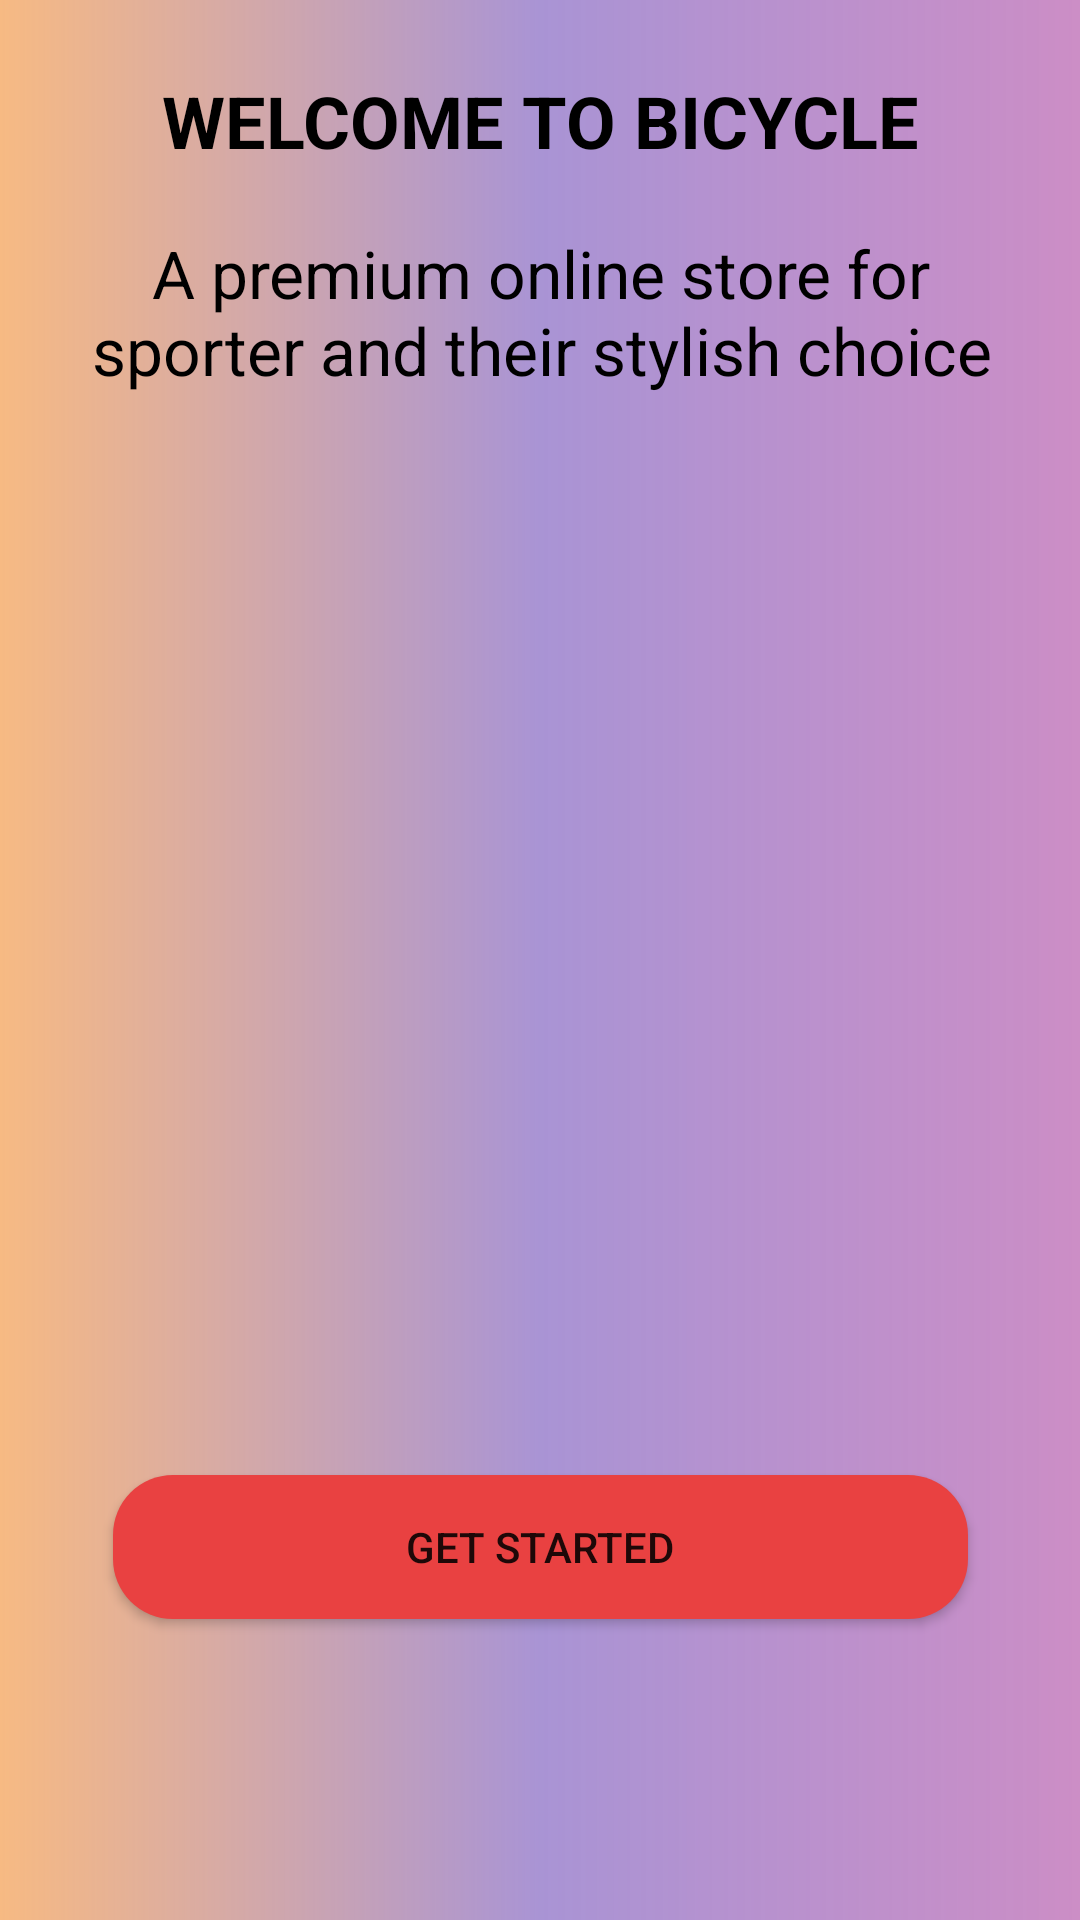

Here is an Android app screen rendered from its layout file. Give the layout XML and the strings, colors and styles it references.
<!-- AndroidManifest.xml: application theme Theme.19508751_LeChiSon -->
<!-- res/layout/activity_main.xml -->
<?xml version="1.0" encoding="utf-8"?>
<androidx.constraintlayout.widget.ConstraintLayout xmlns:android="http://schemas.android.com/apk/res/android"
    xmlns:app="http://schemas.android.com/apk/res-auto"
    xmlns:tools="http://schemas.android.com/tools"
    android:layout_width="match_parent"
    android:layout_height="match_parent"
    android:background="@drawable/backgroundmain"
    tools:context=".MainActivity" >

    <TextView
        android:id="@+id/textView"
        android:layout_width="wrap_content"
        android:layout_height="wrap_content"
        android:layout_marginTop="24dp"
        android:text="WELCOME TO BICYCLE"
        android:textColor="#000"
        android:textSize="24sp"
        android:textStyle="bold"
        app:layout_constraintEnd_toEndOf="parent"
        app:layout_constraintStart_toStartOf="parent"
        app:layout_constraintTop_toTopOf="parent" />

    <TextView
        android:id="@+id/textView2"
        android:layout_width="322dp"
        android:layout_height="56dp"
        android:layout_marginTop="20dp"
        android:gravity="center_horizontal"
        android:text="A premium online store for sporter and their stylish choice"
        android:textColor="#000"
        android:textSize="22sp"
        app:layout_constraintEnd_toEndOf="parent"
        app:layout_constraintHorizontal_bias="0.505"
        app:layout_constraintStart_toStartOf="parent"
        app:layout_constraintTop_toBottomOf="@+id/textView" />

    <ImageView
        android:id="@+id/imageView"
        android:layout_width="wrap_content"
        android:layout_height="wrap_content"
        android:layout_marginTop="24dp"
        app:layout_constraintStart_toStartOf="@+id/textView2"
        app:layout_constraintTop_toBottomOf="@+id/textView2"
        app:srcCompat="@drawable/bitwo_removebg_preview" />

    <ImageView
        android:id="@+id/imageView2"
        android:layout_width="wrap_content"
        android:layout_height="wrap_content"
        android:layout_marginTop="16dp"
        android:layout_marginEnd="28dp"
        android:layout_marginRight="28dp"
        app:layout_constraintEnd_toEndOf="parent"
        app:layout_constraintTop_toBottomOf="@+id/imageView"
        app:srcCompat="@drawable/bione_removebg_preview" />

    <Button
        android:id="@+id/button"
        android:layout_width="285dp"
        android:layout_height="48dp"
        android:background="@drawable/buttonred"
        android:text="Get Started"
        app:backgroundTint="#E94141"
        app:layout_constraintBottom_toBottomOf="parent"
        app:layout_constraintEnd_toEndOf="parent"
        app:layout_constraintStart_toStartOf="parent"
        app:layout_constraintTop_toBottomOf="@+id/imageView2"
        app:layout_constraintVertical_bias="0.761" />
</androidx.constraintlayout.widget.ConstraintLayout>
<!-- resources referenced by this layout -->
<resources>
  <!-- drawable backgroundmain (drawable) -->
  <?xml version="1.0" encoding="utf-8"?>
  <shape xmlns:android="http://schemas.android.com/apk/res/android">
  <gradient
      android:startColor="#F7BA83"
      android:centerColor="#C99277C9"
      android:endColor="#A8B153A8">
  
  </gradient>
  </shape>
  <!-- drawable buttonred (drawable) -->
  <?xml version="1.0" encoding="utf-8"?>
  <shape xmlns:android="http://schemas.android.com/apk/res/android">
  <solid
      android:color="#E94141"
      />
      <corners
          android:radius="20dp"/>
  </shape>
  <style name="Theme.19508751_LeChiSon" parent="Theme.MaterialComponents.DayNight.DarkActionBar">
          
          <item name="colorPrimary">@color/purple_500</item>
          <item name="colorPrimaryVariant">@color/purple_700</item>
          <item name="colorOnPrimary">@color/white</item>
          
          <item name="colorSecondary">@color/teal_200</item>
          <item name="colorSecondaryVariant">@color/teal_700</item>
          <item name="colorOnSecondary">@color/black</item>
          
          <item name="android:statusBarColor" tools:targetApi="l">?attr/colorPrimaryVariant</item>
          
      </style>
  <!-- not gathered from this repository: default colours our renderer supplied (Android Studio template values) -->
  <color name="purple_500">#FF6200EE</color>
  <color name="purple_700">#FF3700B3</color>
  <color name="teal_200">#FF03DAC5</color>
  <color name="teal_700">#FF018786</color>
  <color name="black">#FF000000</color>
  <color name="white">#FFFFFFFF</color>
</resources>
